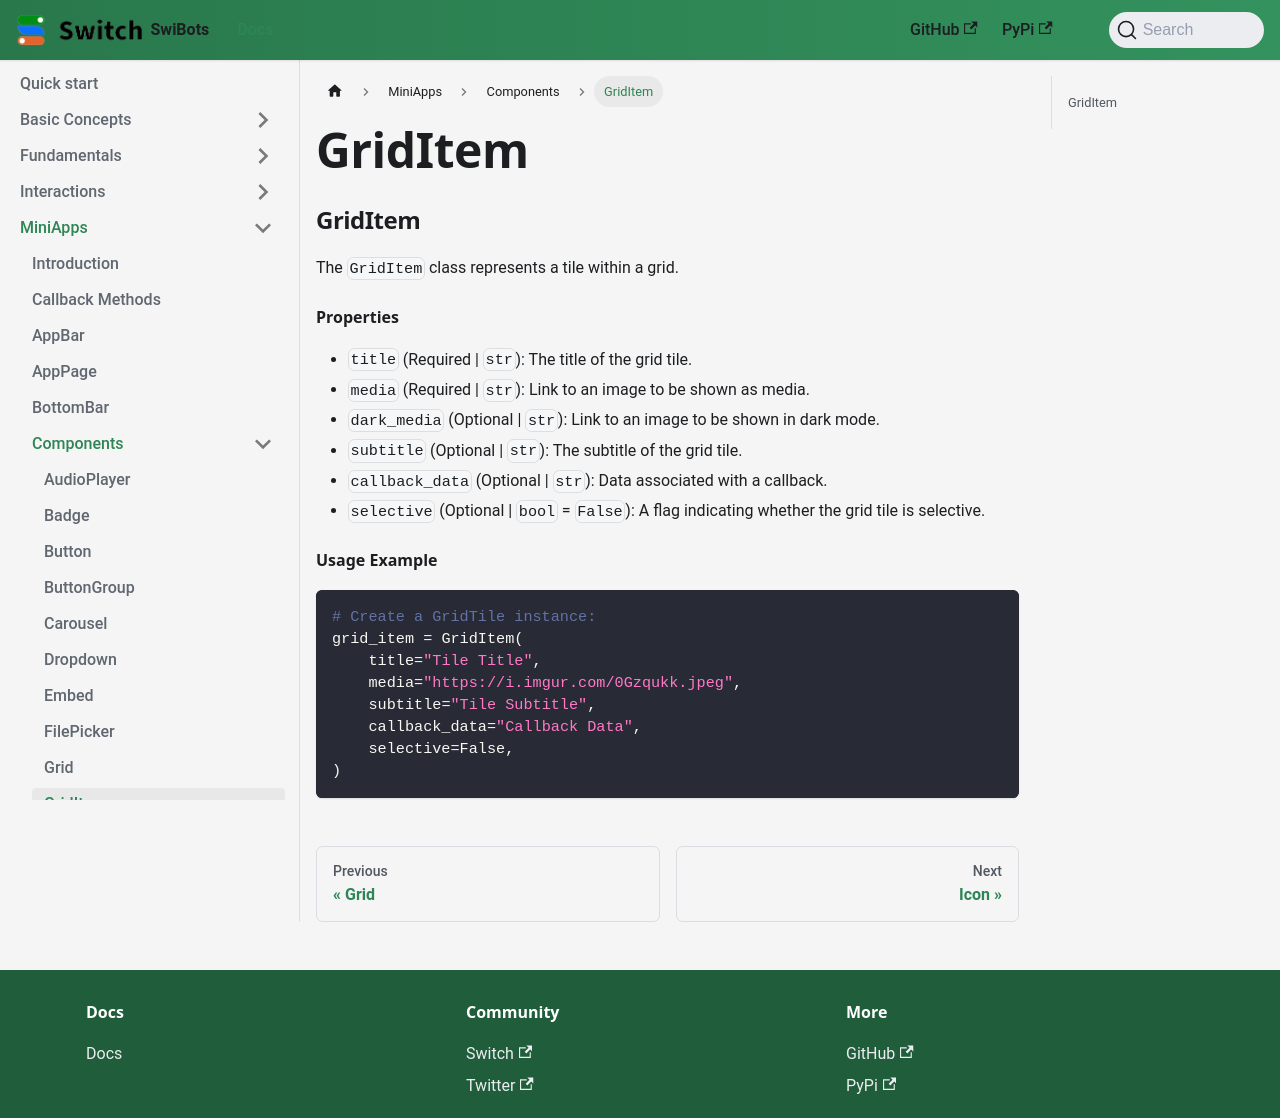

repository: switchcollab/Switch-Bots-Python-Library · page: docs/mini-apps/components/GridItem/index.html · generator: docusaurus

### GridItem

The `GridItem` class represents a tile within a grid.

#### Properties

- `title` (Required | `str`): The title of the grid tile.
- `media` (Required | `str`): Link to an image to be shown as media.
- `dark_media` (Optional | `str`): Link to an image to be shown in dark mode.
- `subtitle` (Optional | `str`): The subtitle of the grid tile.
- `callback_data` (Optional | `str`): Data associated with a callback.
- `selective` (Optional | `bool` = `False`): A flag indicating whether the grid tile is selective.

#### Usage Example

```python
# Create a GridTile instance:
grid_item = GridItem(
    title="Tile Title",
    media="https://i.imgur.com/0Gzqukk.jpeg",
    subtitle="Tile Subtitle",
    callback_data="Callback Data",
    selective=False,
)
```
